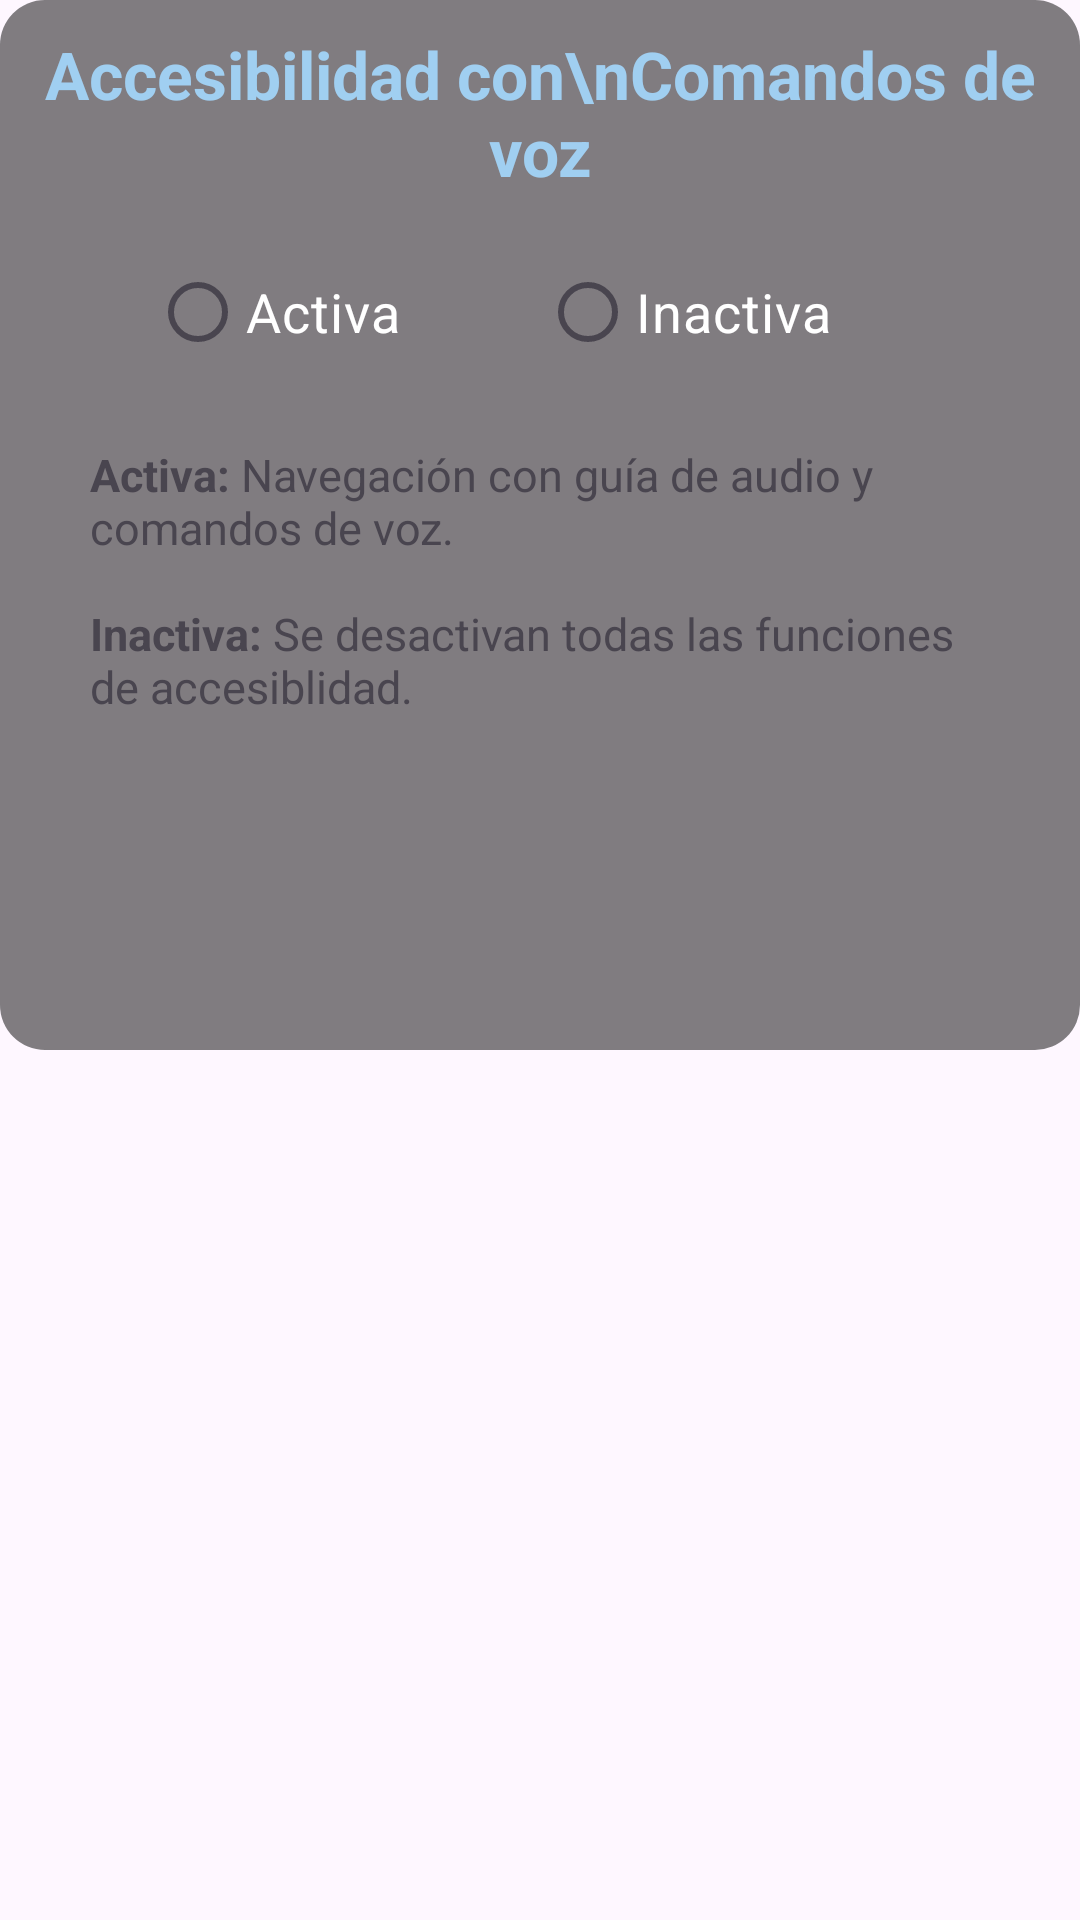

This screen was rendered from an Android layout file. Write that file and the resources it references.
<!-- AndroidManifest.xml: application theme Theme.SmartLearn -->
<!-- res/layout/fragment_accesibilidad.xml -->
<?xml version="1.0" encoding="utf-8"?>
<LinearLayout xmlns:android="http://schemas.android.com/apk/res/android"
    xmlns:tools="http://schemas.android.com/tools"
    android:layout_width="match_parent"
    android:layout_height="match_parent"
    android:orientation="vertical"
    tools:context=".ui.principal.combo.accesibilidad.AccesibilidadFragment">

    <LinearLayout
        android:layout_width="match_parent"
        android:layout_height="350dp"
        android:background="@drawable/bg_esquinas_redondeadas_fondo"
        android:orientation="vertical"
        android:padding="10dp">

        <TextView
            android:layout_width="match_parent"
            android:layout_height="wrap_content"
            android:layout_marginBottom="15dp"
            android:text="Accesibilidad con\nComandos de voz"
            android:textAlignment="center"
            android:textColor="@color/acento"
            android:textSize="22sp"
            android:textStyle="bold" />

        <RadioGroup
            android:id="@+id/grupo_accesibilidad"
            android:layout_width="match_parent"
            android:layout_height="wrap_content"
            android:layout_marginHorizontal="40dp"
            android:layout_marginBottom="20dp"
            android:orientation="horizontal">

            <RadioButton
                android:id="@+id/radio_activa"
                android:layout_width="0dp"
                android:layout_height="wrap_content"
                android:layout_weight="1"
                android:text="Activa"
                android:textColor="@android:color/white"
                android:textSize="18sp" />

            <RadioButton
                android:layout_width="0dp"
                android:layout_height="wrap_content"
                android:layout_weight="1"
                android:text="Inactiva"
                android:textColor="@android:color/white"
                android:textSize="18sp" />
        </RadioGroup>

        <TextView
            android:layout_width="match_parent"
            android:layout_height="match_parent"
            android:layout_marginHorizontal="20dp"
            android:text="@string/accesibilidad"
            android:textSize="15sp" />

    </LinearLayout>

</LinearLayout>
<!-- resources referenced by this layout -->
<resources>
  <color name="acento">#A0CFF1</color>
  <!-- drawable bg_esquinas_redondeadas_fondo (drawable) -->
  <?xml version="1.0" encoding="utf-8"?>
  <shape xmlns:android="http://schemas.android.com/apk/res/android"
      android:shape="rectangle">
      <solid android:color="#7F000000" />
      <corners android:radius="15dp" />
  </shape>
  <string name="accesibilidad"><b>Activa:</b> Navegación con guía de audio y comandos de voz.\n\n<b>Inactiva:</b> Se desactivan todas las funciones de accesiblidad.</string>
  <style name="Theme.SmartLearn" parent="Base.Theme.SmartLearn" />
  <style name="Base.Theme.SmartLearn" parent="Theme.Material3.DayNight.NoActionBar">
          
          
          <item name="fontFamily">@font/space_grotesk</item>
          <item name="android:statusBarColor">@color/black</item>
          <item name="android:windowLightStatusBar">false</item>
      </style>
  <color name="black">#FF000000</color>
</resources>
